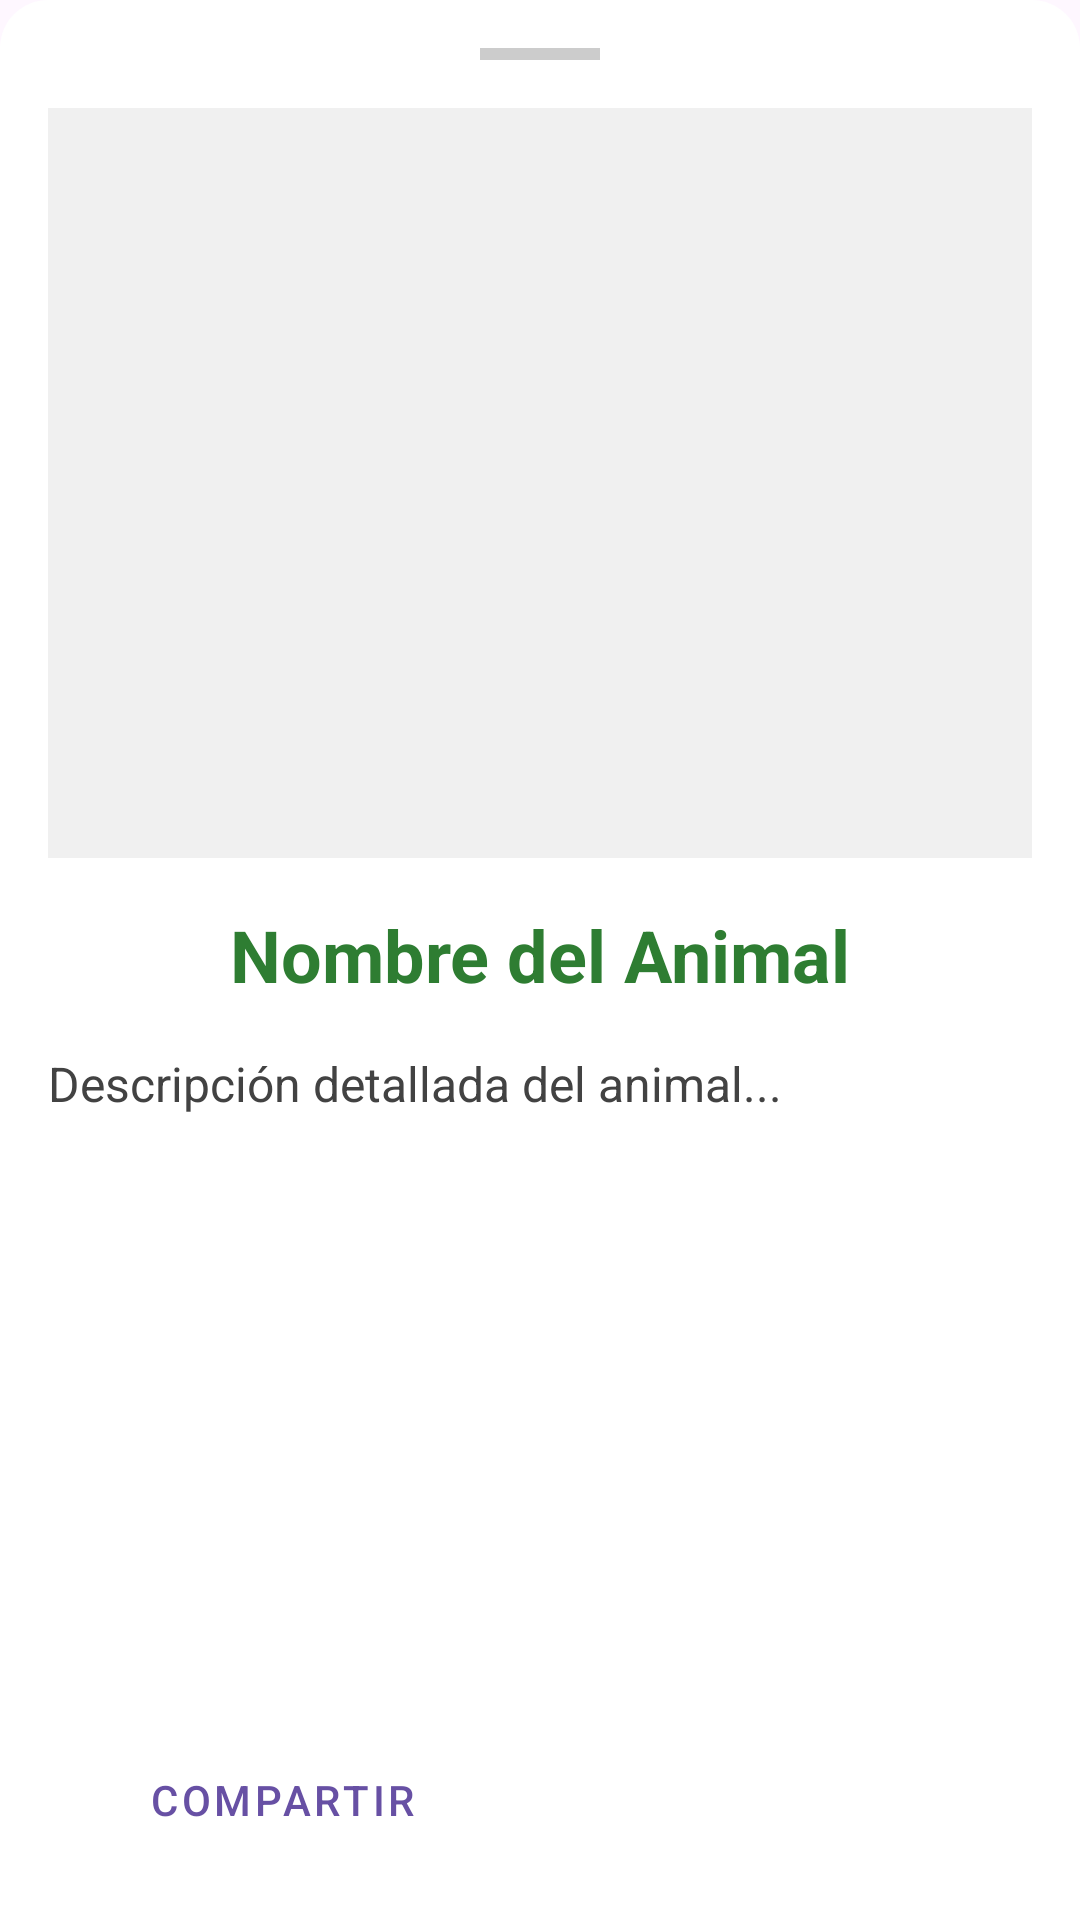

Android layout source for this screen:
<!-- AndroidManifest.xml: application theme Theme.BestiasEndemicas -->
<!-- res/layout/bottom_sheet_animal_detail.xml -->
<?xml version="1.0" encoding="utf-8"?>
<LinearLayout xmlns:android="http://schemas.android.com/apk/res/android"
    xmlns:app="http://schemas.android.com/apk/res-auto"
    android:layout_width="match_parent"
    android:layout_height="wrap_content"
    android:orientation="vertical"
    android:padding="16dp"
    android:background="@drawable/bg_bottom_sheet">

    
    <View
        android:layout_width="40dp"
        android:layout_height="4dp"
        android:background="#CCCCCC"
        android:layout_gravity="center"
        android:layout_marginBottom="16dp" />

    
    <ImageView
        android:id="@+id/iv_animal_image"
        android:layout_width="match_parent"
        android:layout_height="250dp"
        android:scaleType="centerCrop"
        android:background="#F0F0F0"
        android:layout_marginBottom="16dp"
        android:src="@drawable/pudu" />

    
    <TextView
        android:id="@+id/tv_bottom_title"
        android:layout_width="match_parent"
        android:layout_height="wrap_content"
        android:text="@string/nombreanimal"
        android:textSize="24sp"
        android:textStyle="bold"
        android:textColor="#2E7D32"
        android:gravity="center"
        android:layout_marginBottom="16dp" />

    
    <ScrollView
        android:layout_width="match_parent"
        android:layout_height="0dp"
        android:layout_weight="1"
        android:maxHeight="300dp">

        <TextView
            android:id="@+id/tv_bottom_description"
            android:layout_width="match_parent"
            android:layout_height="wrap_content"
            android:text="@string/descripciondetallada"
            android:textSize="16sp"
            android:lineSpacingExtra="4dp"
            android:textColor="#424242"
            android:justificationMode="inter_word" />

    </ScrollView>

    
    <LinearLayout
        android:layout_width="match_parent"
        android:layout_height="wrap_content"
        android:orientation="horizontal"
        android:layout_marginTop="20dp"
        android:gravity="center">

        <Button
            android:id="@+id/btn_share"
            android:layout_width="0dp"
            android:layout_height="wrap_content"
            android:layout_weight="1"
            android:text="@string/compartir"
            android:layout_marginEnd="8dp"
            android:backgroundTint="#4CAF50"
            style="@style/Widget.MaterialComponents.Button.OutlinedButton" />

        <Button
            android:id="@+id/btn_favorite"
            android:layout_width="0dp"
            android:layout_height="wrap_content"
            android:layout_weight="1"
            android:text="@string/favorito"
            android:layout_marginStart="8dp"
            android:backgroundTint="#FF5722"
            style="@style/Widget.MaterialComponents.Button" />

    </LinearLayout>

</LinearLayout>
<!-- resources referenced by this layout -->
<resources>
  <!-- drawable bg_bottom_sheet (drawable) -->
  <?xml version="1.0" encoding="utf-8"?>
  <shape xmlns:android="http://schemas.android.com/apk/res/android"
      android:shape="rectangle">
  
      <solid android:color="#FFFFFF" />
      <corners
          android:topLeftRadius="16dp"
          android:topRightRadius="16dp" />
  
  </shape>
  <string name="compartir">Compartir</string>
  <string name="descripciondetallada">Descripción detallada del animal...</string>
  <string name="favorito">Favorito</string>
  <string name="nombreanimal">Nombre del Animal</string>
  <style name="Theme.BestiasEndemicas" parent="Base.Theme.BestiasEndemicas" />
  <style name="Base.Theme.BestiasEndemicas" parent="Theme.Material3.DayNight.NoActionBar">
          
          
      </style>
</resources>
